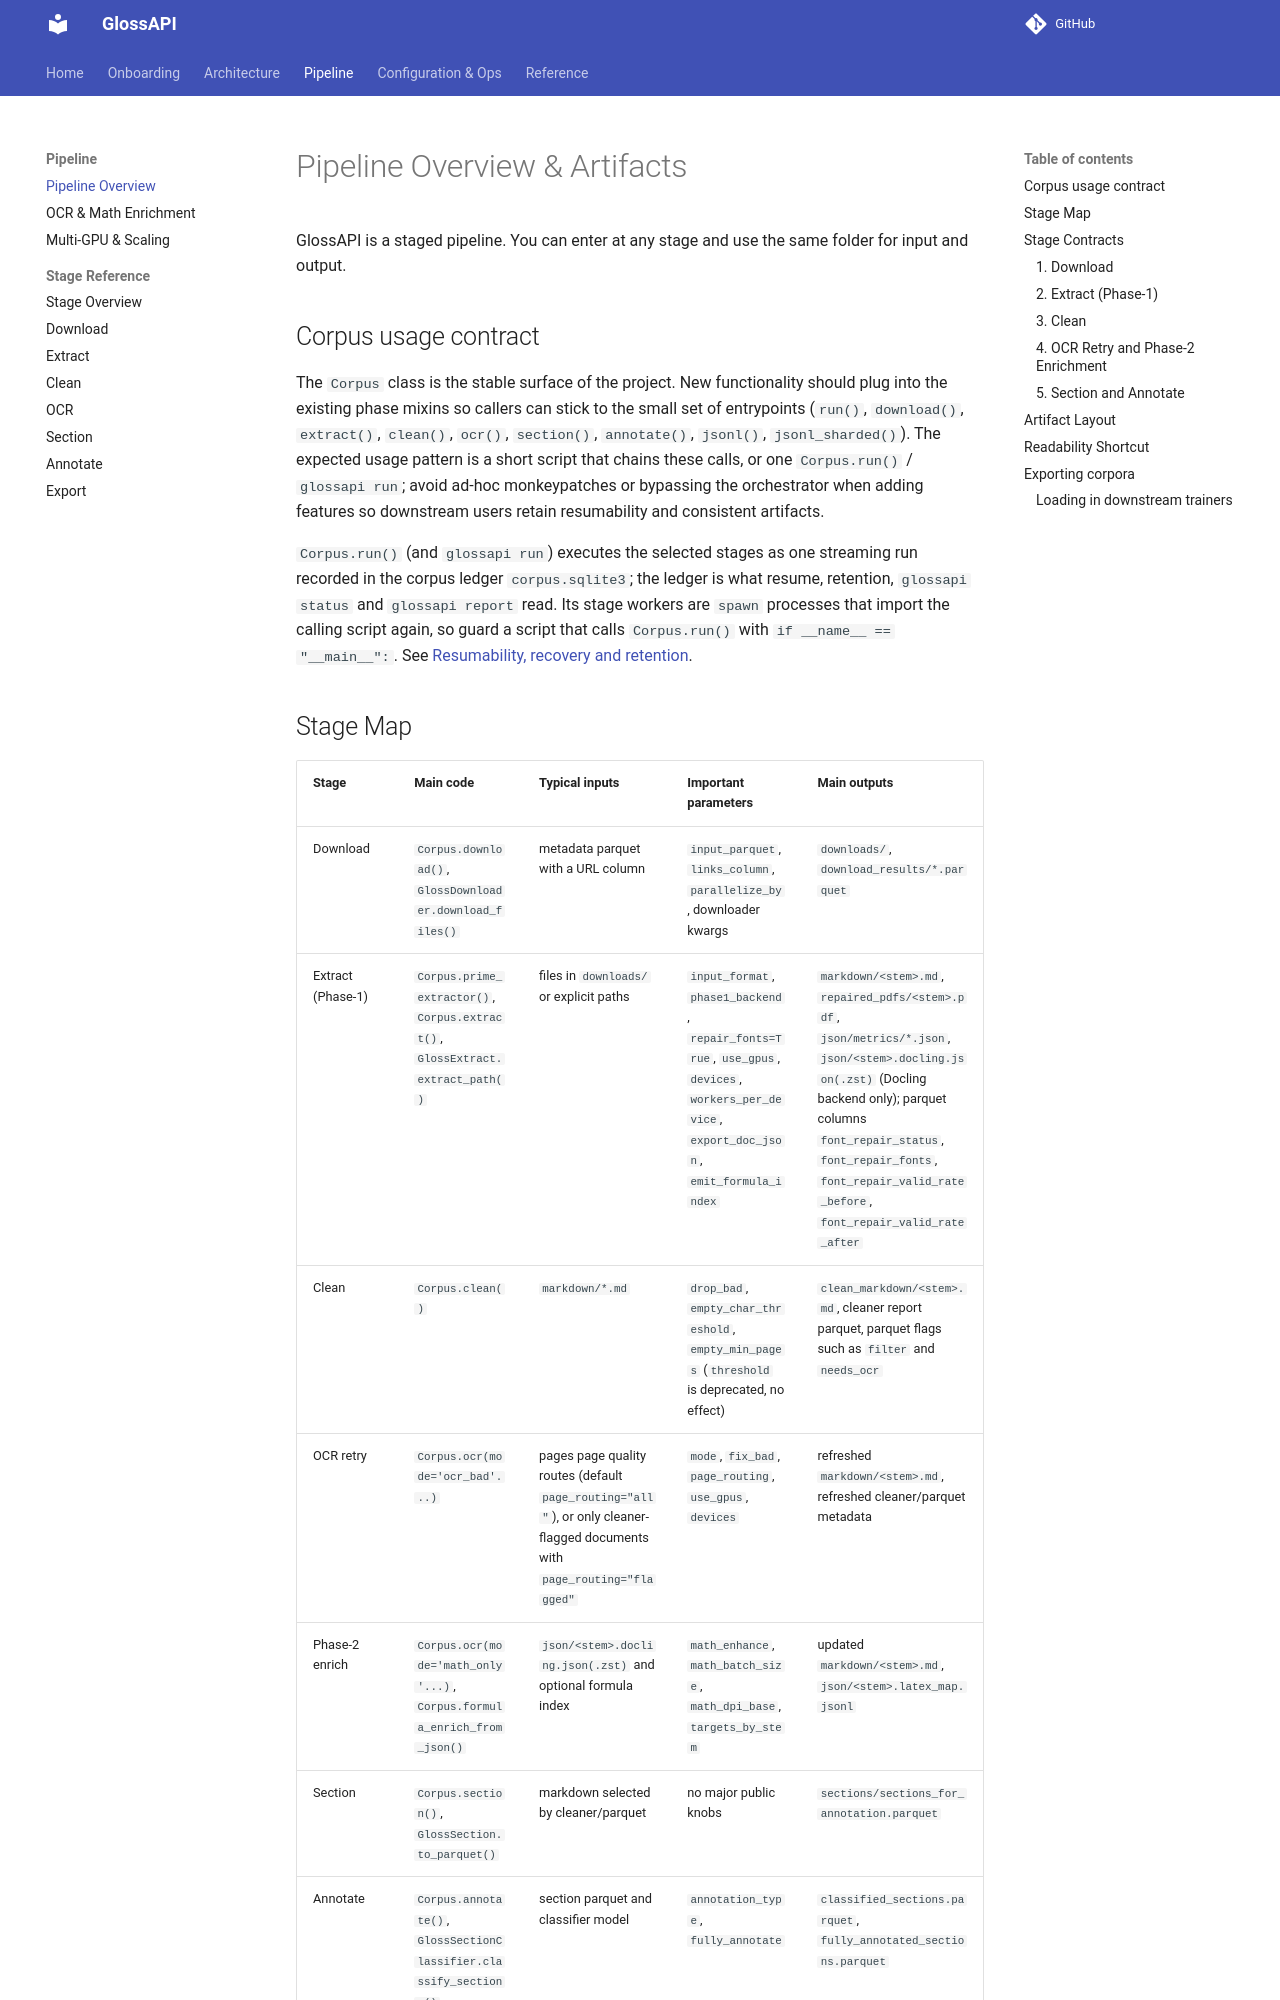

repository: eellak/glossAPI · page: pipeline/index.html · generator: mkdocs

# Pipeline Overview & Artifacts

GlossAPI is a staged pipeline. You can enter at any stage and use the same folder for input and output.

## Corpus usage contract

The `Corpus` class is the stable surface of the project. New functionality should plug into the existing phase mixins so callers can stick to the small set of entrypoints (`run()`, `download()`, `extract()`, `clean()`, `ocr()`, `section()`, `annotate()`, `jsonl()`, `jsonl_sharded()`). The expected usage pattern is a short script that chains these calls, or one `Corpus.run()` / `glossapi run`; avoid ad-hoc monkeypatches or bypassing the orchestrator when adding features so downstream users retain resumability and consistent artifacts.

`Corpus.run()` (and `glossapi run`) executes the selected stages as one streaming run recorded in the corpus ledger
`corpus.sqlite3`; the ledger is what resume, retention, `glossapi status` and `glossapi report` read. Its stage
workers are `spawn` processes that import the calling script again, so guard a script that calls `Corpus.run()` with
`if __name__ == "__main__":`. See [Resumability, recovery and retention](architecture/resumability_recovery_and_retention.md).
